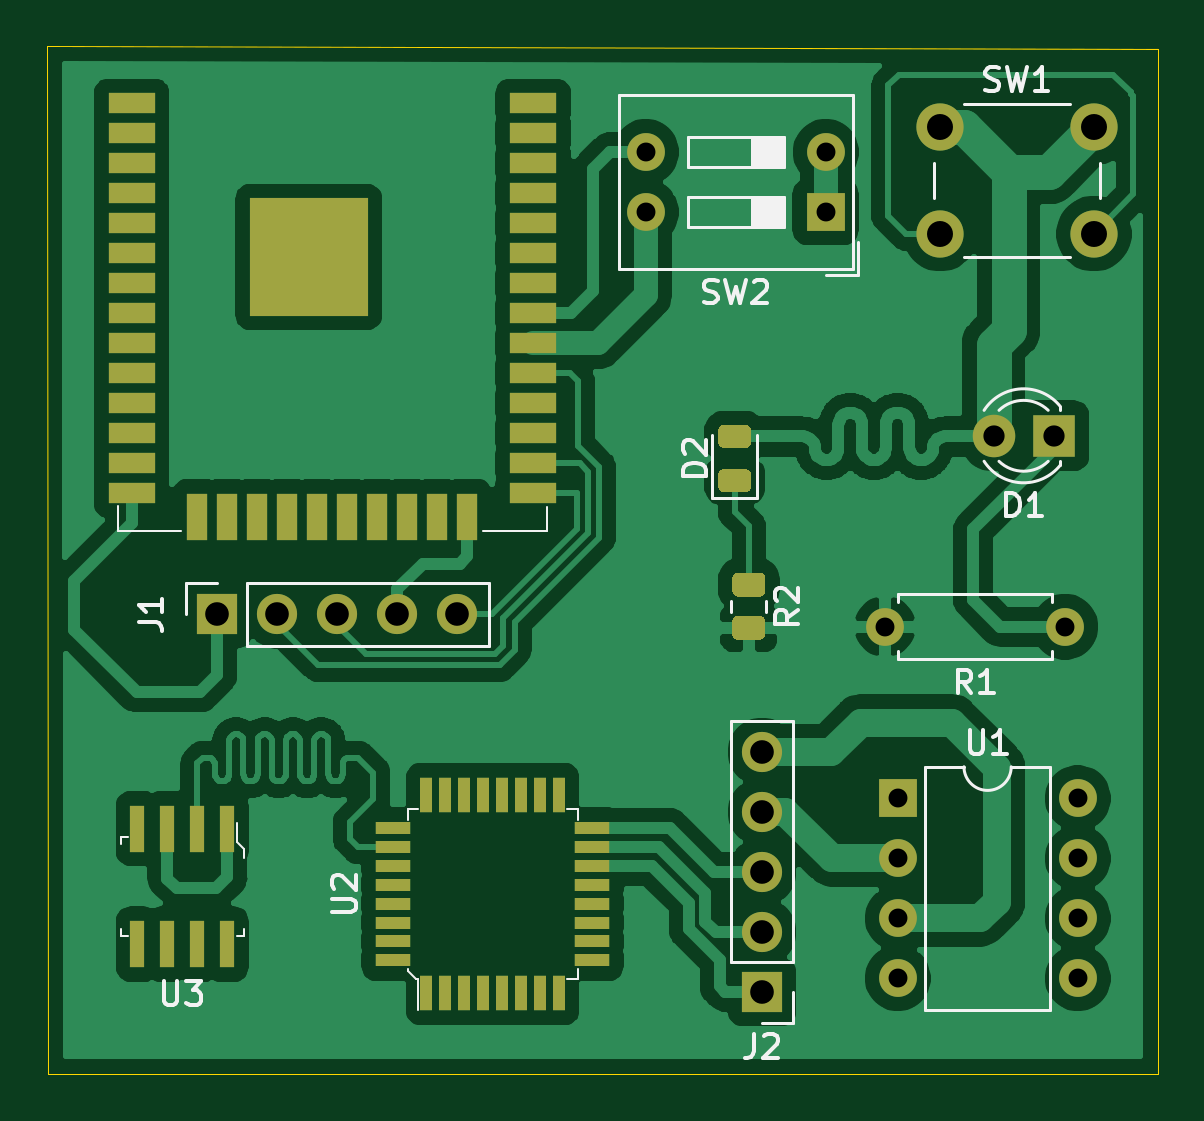
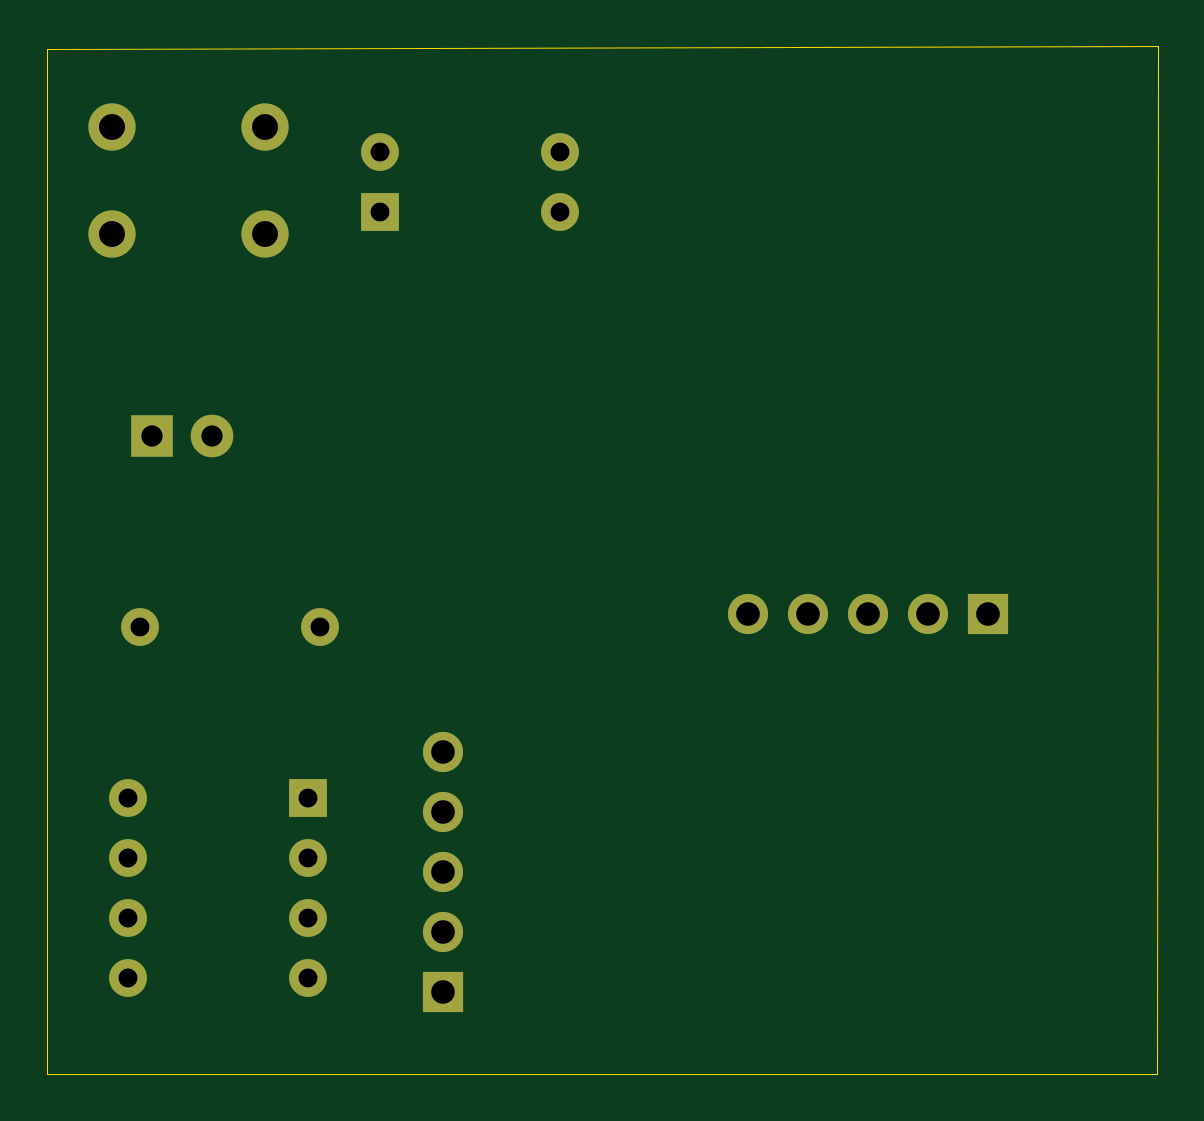
Circuit board: 11 layer files. Board 47.0 x 43.5 mm.
- bottom_copper: test CNC-B_Cu.gbl (2857 bytes)
- bottom_mask: test CNC-B_Mask.gbs (1597 bytes)
- paste: test CNC-B_Paste.gbp (459 bytes)
- bottom_silk: test CNC-B_SilkS.gbo (460 bytes)
- outline: test CNC-Edge_Cuts.gm1 (689 bytes)
- top_copper: test CNC-F_Cu.gtl (130844 bytes)
- top_mask: test CNC-F_Mask.gts (5229 bytes)
- paste: test CNC-F_Paste.gtp (4091 bytes)
- top_silk: test CNC-F_SilkS.gto (13322 bytes)
- drill: test CNC-NPTH.drl (269 bytes)
- drill: test CNC-PTH.drl (741 bytes)

=== bottom_copper: test CNC-B_Cu.gbl ===
%TF.GenerationSoftware,KiCad,Pcbnew,(5.1.8)-1*%
%TF.CreationDate,2021-01-31T12:31:16-05:00*%
%TF.ProjectId,test CNC,74657374-2043-44e4-932e-6b696361645f,rev?*%
%TF.SameCoordinates,Original*%
%TF.FileFunction,Copper,L2,Bot*%
%TF.FilePolarity,Positive*%
%FSLAX46Y46*%
G04 Gerber Fmt 4.6, Leading zero omitted, Abs format (unit mm)*
G04 Created by KiCad (PCBNEW (5.1.8)-1) date 2021-01-31 12:31:16*
%MOMM*%
%LPD*%
G01*
G04 APERTURE LIST*
%TA.AperFunction,ComponentPad*%
%ADD10R,1.800000X1.800000*%
%TD*%
%TA.AperFunction,ComponentPad*%
%ADD11C,1.800000*%
%TD*%
%TA.AperFunction,ComponentPad*%
%ADD12R,1.700000X1.700000*%
%TD*%
%TA.AperFunction,ComponentPad*%
%ADD13O,1.700000X1.700000*%
%TD*%
%TA.AperFunction,ComponentPad*%
%ADD14C,1.600000*%
%TD*%
%TA.AperFunction,ComponentPad*%
%ADD15O,1.600000X1.600000*%
%TD*%
%TA.AperFunction,ComponentPad*%
%ADD16C,2.000000*%
%TD*%
%TA.AperFunction,ComponentPad*%
%ADD17R,1.600000X1.600000*%
%TD*%
G04 APERTURE END LIST*
D10*
%TO.P,D1,1*%
%TO.N,Net-(D1-Pad1)*%
X149250400Y-61391800D03*
D11*
%TO.P,D1,2*%
%TO.N,Net-(D1-Pad2)*%
X146710400Y-61391800D03*
%TD*%
D12*
%TO.P,J1,1*%
%TO.N,Net-(J1-Pad1)*%
X113842800Y-68948300D03*
D13*
%TO.P,J1,2*%
%TO.N,Net-(J1-Pad2)*%
X116382800Y-68948300D03*
%TO.P,J1,3*%
%TO.N,Net-(J1-Pad3)*%
X118922800Y-68948300D03*
%TO.P,J1,4*%
%TO.N,Net-(J1-Pad4)*%
X121462800Y-68948300D03*
%TO.P,J1,5*%
%TO.N,Net-(J1-Pad5)*%
X124002800Y-68948300D03*
%TD*%
D12*
%TO.P,J2,1*%
%TO.N,Net-(J2-Pad1)*%
X136906000Y-84937600D03*
D13*
%TO.P,J2,2*%
%TO.N,Net-(J2-Pad2)*%
X136906000Y-82397600D03*
%TO.P,J2,3*%
%TO.N,Net-(J2-Pad3)*%
X136906000Y-79857600D03*
%TO.P,J2,4*%
%TO.N,Net-(J2-Pad4)*%
X136906000Y-77317600D03*
%TO.P,J2,5*%
%TO.N,Net-(J2-Pad5)*%
X136906000Y-74777600D03*
%TD*%
D14*
%TO.P,R1,1*%
%TO.N,Net-(D1-Pad1)*%
X149733000Y-69469000D03*
D15*
%TO.P,R1,2*%
%TO.N,GND*%
X142113000Y-69469000D03*
%TD*%
D16*
%TO.P,SW1,2*%
%TO.N,Net-(SW1-Pad2)*%
X144449800Y-52836200D03*
%TO.P,SW1,1*%
%TO.N,Net-(D1-Pad2)*%
X144449800Y-48336200D03*
%TO.P,SW1,2*%
%TO.N,Net-(SW1-Pad2)*%
X150949800Y-52836200D03*
%TO.P,SW1,1*%
%TO.N,Net-(D1-Pad2)*%
X150949800Y-48336200D03*
%TD*%
D17*
%TO.P,SW2,1*%
%TO.N,VCC*%
X139598400Y-51917600D03*
D15*
%TO.P,SW2,3*%
%TO.N,Net-(MOD1-Pad31)*%
X131978400Y-49377600D03*
%TO.P,SW2,2*%
%TO.N,VCC*%
X139598400Y-49377600D03*
%TO.P,SW2,4*%
%TO.N,Net-(MOD1-Pad30)*%
X131978400Y-51917600D03*
%TD*%
D17*
%TO.P,U1,1*%
%TO.N,Net-(U1-Pad1)*%
X142646400Y-76733400D03*
D15*
%TO.P,U1,5*%
%TO.N,Net-(U1-Pad5)*%
X150266400Y-84353400D03*
%TO.P,U1,2*%
%TO.N,Net-(J2-Pad4)*%
X142646400Y-79273400D03*
%TO.P,U1,6*%
%TO.N,Net-(U1-Pad6)*%
X150266400Y-81813400D03*
%TO.P,U1,3*%
%TO.N,Net-(J2-Pad5)*%
X142646400Y-81813400D03*
%TO.P,U1,7*%
%TO.N,Net-(U1-Pad7)*%
X150266400Y-79273400D03*
%TO.P,U1,4*%
%TO.N,Net-(U1-Pad4)*%
X142646400Y-84353400D03*
%TO.P,U1,8*%
%TO.N,Net-(U1-Pad8)*%
X150266400Y-76733400D03*
%TD*%
M02*

=== bottom_mask: test CNC-B_Mask.gbs ===
%TF.GenerationSoftware,KiCad,Pcbnew,(5.1.8)-1*%
%TF.CreationDate,2021-01-31T12:31:16-05:00*%
%TF.ProjectId,test CNC,74657374-2043-44e4-932e-6b696361645f,rev?*%
%TF.SameCoordinates,Original*%
%TF.FileFunction,Soldermask,Bot*%
%TF.FilePolarity,Negative*%
%FSLAX46Y46*%
G04 Gerber Fmt 4.6, Leading zero omitted, Abs format (unit mm)*
G04 Created by KiCad (PCBNEW (5.1.8)-1) date 2021-01-31 12:31:16*
%MOMM*%
%LPD*%
G01*
G04 APERTURE LIST*
%ADD10R,1.800000X1.800000*%
%ADD11C,1.800000*%
%ADD12R,1.700000X1.700000*%
%ADD13O,1.700000X1.700000*%
%ADD14C,1.600000*%
%ADD15O,1.600000X1.600000*%
%ADD16C,2.000000*%
%ADD17R,1.600000X1.600000*%
G04 APERTURE END LIST*
D10*
%TO.C,D1*%
X149250400Y-61391800D03*
D11*
X146710400Y-61391800D03*
%TD*%
D12*
%TO.C,J1*%
X113842800Y-68948300D03*
D13*
X116382800Y-68948300D03*
X118922800Y-68948300D03*
X121462800Y-68948300D03*
X124002800Y-68948300D03*
%TD*%
D12*
%TO.C,J2*%
X136906000Y-84937600D03*
D13*
X136906000Y-82397600D03*
X136906000Y-79857600D03*
X136906000Y-77317600D03*
X136906000Y-74777600D03*
%TD*%
D14*
%TO.C,R1*%
X149733000Y-69469000D03*
D15*
X142113000Y-69469000D03*
%TD*%
D16*
%TO.C,SW1*%
X144449800Y-52836200D03*
X144449800Y-48336200D03*
X150949800Y-52836200D03*
X150949800Y-48336200D03*
%TD*%
D17*
%TO.C,SW2*%
X139598400Y-51917600D03*
D15*
X131978400Y-49377600D03*
X139598400Y-49377600D03*
X131978400Y-51917600D03*
%TD*%
D17*
%TO.C,U1*%
X142646400Y-76733400D03*
D15*
X150266400Y-84353400D03*
X142646400Y-79273400D03*
X150266400Y-81813400D03*
X142646400Y-81813400D03*
X150266400Y-79273400D03*
X142646400Y-84353400D03*
X150266400Y-76733400D03*
%TD*%
M02*

=== paste: test CNC-B_Paste.gbp ===
%TF.GenerationSoftware,KiCad,Pcbnew,(5.1.8)-1*%
%TF.CreationDate,2021-01-31T12:31:16-05:00*%
%TF.ProjectId,test CNC,74657374-2043-44e4-932e-6b696361645f,rev?*%
%TF.SameCoordinates,Original*%
%TF.FileFunction,Paste,Bot*%
%TF.FilePolarity,Positive*%
%FSLAX46Y46*%
G04 Gerber Fmt 4.6, Leading zero omitted, Abs format (unit mm)*
G04 Created by KiCad (PCBNEW (5.1.8)-1) date 2021-01-31 12:31:16*
%MOMM*%
%LPD*%
G01*
G04 APERTURE LIST*
G04 APERTURE END LIST*
M02*

=== bottom_silk: test CNC-B_SilkS.gbo ===
%TF.GenerationSoftware,KiCad,Pcbnew,(5.1.8)-1*%
%TF.CreationDate,2021-01-31T12:31:16-05:00*%
%TF.ProjectId,test CNC,74657374-2043-44e4-932e-6b696361645f,rev?*%
%TF.SameCoordinates,Original*%
%TF.FileFunction,Legend,Bot*%
%TF.FilePolarity,Positive*%
%FSLAX46Y46*%
G04 Gerber Fmt 4.6, Leading zero omitted, Abs format (unit mm)*
G04 Created by KiCad (PCBNEW (5.1.8)-1) date 2021-01-31 12:31:16*
%MOMM*%
%LPD*%
G01*
G04 APERTURE LIST*
G04 APERTURE END LIST*
M02*

=== outline: test CNC-Edge_Cuts.gm1 ===
%TF.GenerationSoftware,KiCad,Pcbnew,(5.1.8)-1*%
%TF.CreationDate,2021-01-31T12:31:16-05:00*%
%TF.ProjectId,test CNC,74657374-2043-44e4-932e-6b696361645f,rev?*%
%TF.SameCoordinates,Original*%
%TF.FileFunction,Profile,NP*%
%FSLAX46Y46*%
G04 Gerber Fmt 4.6, Leading zero omitted, Abs format (unit mm)*
G04 Created by KiCad (PCBNEW (5.1.8)-1) date 2021-01-31 12:31:16*
%MOMM*%
%LPD*%
G01*
G04 APERTURE LIST*
%TA.AperFunction,Profile*%
%ADD10C,0.050000*%
%TD*%
G04 APERTURE END LIST*
D10*
X106680000Y-88392000D02*
X153670000Y-88392000D01*
X106654600Y-44907200D02*
X106680000Y-88392000D01*
X153670000Y-45008800D02*
X153670000Y-88392000D01*
X106654600Y-44907200D02*
X153670000Y-45008800D01*
M02*

=== top_copper: test CNC-F_Cu.gtl (130844 bytes, source omitted) ===
=== top_mask: test CNC-F_Mask.gts ===
%TF.GenerationSoftware,KiCad,Pcbnew,(5.1.8)-1*%
%TF.CreationDate,2021-01-31T12:31:16-05:00*%
%TF.ProjectId,test CNC,74657374-2043-44e4-932e-6b696361645f,rev?*%
%TF.SameCoordinates,Original*%
%TF.FileFunction,Soldermask,Top*%
%TF.FilePolarity,Negative*%
%FSLAX46Y46*%
G04 Gerber Fmt 4.6, Leading zero omitted, Abs format (unit mm)*
G04 Created by KiCad (PCBNEW (5.1.8)-1) date 2021-01-31 12:31:16*
%MOMM*%
%LPD*%
G01*
G04 APERTURE LIST*
%ADD10R,1.800000X1.800000*%
%ADD11C,1.800000*%
%ADD12R,1.700000X1.700000*%
%ADD13O,1.700000X1.700000*%
%ADD14R,2.000000X0.900000*%
%ADD15R,0.900000X2.000000*%
%ADD16R,5.000000X5.000000*%
%ADD17C,1.600000*%
%ADD18O,1.600000X1.600000*%
%ADD19C,2.000000*%
%ADD20R,1.600000X1.600000*%
%ADD21R,1.500000X0.550000*%
%ADD22R,0.550000X1.500000*%
%ADD23R,0.600000X2.000000*%
G04 APERTURE END LIST*
D10*
%TO.C,D1*%
X149250400Y-61391800D03*
D11*
X146710400Y-61391800D03*
%TD*%
%TO.C,D2*%
G36*
G01*
X136206550Y-63782000D02*
X135294050Y-63782000D01*
G75*
G02*
X135050300Y-63538250I0J243750D01*
G01*
X135050300Y-63050750D01*
G75*
G02*
X135294050Y-62807000I243750J0D01*
G01*
X136206550Y-62807000D01*
G75*
G02*
X136450300Y-63050750I0J-243750D01*
G01*
X136450300Y-63538250D01*
G75*
G02*
X136206550Y-63782000I-243750J0D01*
G01*
G37*
G36*
G01*
X136206550Y-61907000D02*
X135294050Y-61907000D01*
G75*
G02*
X135050300Y-61663250I0J243750D01*
G01*
X135050300Y-61175750D01*
G75*
G02*
X135294050Y-60932000I243750J0D01*
G01*
X136206550Y-60932000D01*
G75*
G02*
X136450300Y-61175750I0J-243750D01*
G01*
X136450300Y-61663250D01*
G75*
G02*
X136206550Y-61907000I-243750J0D01*
G01*
G37*
%TD*%
D12*
%TO.C,J1*%
X113842800Y-68948300D03*
D13*
X116382800Y-68948300D03*
X118922800Y-68948300D03*
X121462800Y-68948300D03*
X124002800Y-68948300D03*
%TD*%
D12*
%TO.C,J2*%
X136906000Y-84937600D03*
D13*
X136906000Y-82397600D03*
X136906000Y-79857600D03*
X136906000Y-77317600D03*
X136906000Y-74777600D03*
%TD*%
D14*
%TO.C,MOD1*%
X110219600Y-47320200D03*
D15*
X113004600Y-64830200D03*
X114274600Y-64830200D03*
X115544600Y-64830200D03*
X116814600Y-64830200D03*
X118084600Y-64830200D03*
X119354600Y-64830200D03*
X120624600Y-64830200D03*
X121894600Y-64830200D03*
X123164600Y-64830200D03*
X124434600Y-64830200D03*
D14*
X110219600Y-48590200D03*
X110219600Y-49860200D03*
X110219600Y-51130200D03*
X110219600Y-52400200D03*
X110219600Y-53670200D03*
X110219600Y-54940200D03*
X110219600Y-56210200D03*
X110219600Y-57480200D03*
X110219600Y-58750200D03*
X110219600Y-60020200D03*
X110219600Y-61290200D03*
X110219600Y-62560200D03*
X110219600Y-63830200D03*
X127219600Y-47320200D03*
X127219600Y-48590200D03*
X127219600Y-49860200D03*
X127219600Y-51130200D03*
X127219600Y-52400200D03*
X127219600Y-53670200D03*
X127219600Y-54940200D03*
X127219600Y-56210200D03*
X127219600Y-57480200D03*
X127219600Y-58750200D03*
X127219600Y-60020200D03*
X127219600Y-61290200D03*
X127219600Y-62560200D03*
X127219600Y-63830200D03*
D16*
X117719600Y-53820200D03*
%TD*%
D17*
%TO.C,R1*%
X149733000Y-69469000D03*
D18*
X142113000Y-69469000D03*
%TD*%
%TO.C,R2*%
G36*
G01*
X135897199Y-67180400D02*
X136797201Y-67180400D01*
G75*
G02*
X137047200Y-67430399I0J-249999D01*
G01*
X137047200Y-67955401D01*
G75*
G02*
X136797201Y-68205400I-249999J0D01*
G01*
X135897199Y-68205400D01*
G75*
G02*
X135647200Y-67955401I0J249999D01*
G01*
X135647200Y-67430399D01*
G75*
G02*
X135897199Y-67180400I249999J0D01*
G01*
G37*
G36*
G01*
X135897199Y-69005400D02*
X136797201Y-69005400D01*
G75*
G02*
X137047200Y-69255399I0J-249999D01*
G01*
X137047200Y-69780401D01*
G75*
G02*
X136797201Y-70030400I-249999J0D01*
G01*
X135897199Y-70030400D01*
G75*
G02*
X135647200Y-69780401I0J249999D01*
G01*
X135647200Y-69255399D01*
G75*
G02*
X135897199Y-69005400I249999J0D01*
G01*
G37*
%TD*%
D19*
%TO.C,SW1*%
X144449800Y-52836200D03*
X144449800Y-48336200D03*
X150949800Y-52836200D03*
X150949800Y-48336200D03*
%TD*%
D20*
%TO.C,SW2*%
X139598400Y-51917600D03*
D18*
X131978400Y-49377600D03*
X139598400Y-49377600D03*
X131978400Y-51917600D03*
%TD*%
D20*
%TO.C,U1*%
X142646400Y-76733400D03*
D18*
X150266400Y-84353400D03*
X142646400Y-79273400D03*
X150266400Y-81813400D03*
X142646400Y-81813400D03*
X150266400Y-79273400D03*
X142646400Y-84353400D03*
X150266400Y-76733400D03*
%TD*%
D21*
%TO.C,U2*%
X129701400Y-83597400D03*
D22*
X122701400Y-84997400D03*
X123501400Y-84997400D03*
X124301400Y-84997400D03*
X125101400Y-84997400D03*
X125901400Y-84997400D03*
X126701400Y-84997400D03*
X127501400Y-84997400D03*
X128301400Y-84997400D03*
D21*
X129701400Y-82797400D03*
X129701400Y-81997400D03*
X129701400Y-81197400D03*
X129701400Y-80397400D03*
X129701400Y-79597400D03*
X129701400Y-78797400D03*
X129701400Y-77997400D03*
D22*
X128301400Y-76597400D03*
X127501400Y-76597400D03*
X126701400Y-76597400D03*
X125901400Y-76597400D03*
X125101400Y-76597400D03*
X124301400Y-76597400D03*
X123501400Y-76597400D03*
X122701400Y-76597400D03*
D21*
X121301400Y-77997400D03*
X121301400Y-78797400D03*
X121301400Y-79597400D03*
X121301400Y-80397400D03*
X121301400Y-81197400D03*
X121301400Y-81997400D03*
X121301400Y-82797400D03*
X121301400Y-83597400D03*
%TD*%
D23*
%TO.C,U3*%
X114274600Y-78017200D03*
X113004600Y-78017200D03*
X110464600Y-78017200D03*
X110464600Y-82917200D03*
X111734600Y-82917200D03*
X113004600Y-82917200D03*
X114274600Y-82917200D03*
X111734600Y-78017200D03*
%TD*%
M02*

=== paste: test CNC-F_Paste.gtp ===
%TF.GenerationSoftware,KiCad,Pcbnew,(5.1.8)-1*%
%TF.CreationDate,2021-01-31T12:31:16-05:00*%
%TF.ProjectId,test CNC,74657374-2043-44e4-932e-6b696361645f,rev?*%
%TF.SameCoordinates,Original*%
%TF.FileFunction,Paste,Top*%
%TF.FilePolarity,Positive*%
%FSLAX46Y46*%
G04 Gerber Fmt 4.6, Leading zero omitted, Abs format (unit mm)*
G04 Created by KiCad (PCBNEW (5.1.8)-1) date 2021-01-31 12:31:16*
%MOMM*%
%LPD*%
G01*
G04 APERTURE LIST*
%ADD10R,2.000000X0.900000*%
%ADD11R,0.900000X2.000000*%
%ADD12R,5.000000X5.000000*%
%ADD13R,1.500000X0.550000*%
%ADD14R,0.550000X1.500000*%
%ADD15R,0.600000X2.000000*%
G04 APERTURE END LIST*
%TO.C,D2*%
G36*
G01*
X136206550Y-63782000D02*
X135294050Y-63782000D01*
G75*
G02*
X135050300Y-63538250I0J243750D01*
G01*
X135050300Y-63050750D01*
G75*
G02*
X135294050Y-62807000I243750J0D01*
G01*
X136206550Y-62807000D01*
G75*
G02*
X136450300Y-63050750I0J-243750D01*
G01*
X136450300Y-63538250D01*
G75*
G02*
X136206550Y-63782000I-243750J0D01*
G01*
G37*
G36*
G01*
X136206550Y-61907000D02*
X135294050Y-61907000D01*
G75*
G02*
X135050300Y-61663250I0J243750D01*
G01*
X135050300Y-61175750D01*
G75*
G02*
X135294050Y-60932000I243750J0D01*
G01*
X136206550Y-60932000D01*
G75*
G02*
X136450300Y-61175750I0J-243750D01*
G01*
X136450300Y-61663250D01*
G75*
G02*
X136206550Y-61907000I-243750J0D01*
G01*
G37*
%TD*%
D10*
%TO.C,MOD1*%
X110219600Y-47320200D03*
D11*
X113004600Y-64830200D03*
X114274600Y-64830200D03*
X115544600Y-64830200D03*
X116814600Y-64830200D03*
X118084600Y-64830200D03*
X119354600Y-64830200D03*
X120624600Y-64830200D03*
X121894600Y-64830200D03*
X123164600Y-64830200D03*
X124434600Y-64830200D03*
D10*
X110219600Y-48590200D03*
X110219600Y-49860200D03*
X110219600Y-51130200D03*
X110219600Y-52400200D03*
X110219600Y-53670200D03*
X110219600Y-54940200D03*
X110219600Y-56210200D03*
X110219600Y-57480200D03*
X110219600Y-58750200D03*
X110219600Y-60020200D03*
X110219600Y-61290200D03*
X110219600Y-62560200D03*
X110219600Y-63830200D03*
X127219600Y-47320200D03*
X127219600Y-48590200D03*
X127219600Y-49860200D03*
X127219600Y-51130200D03*
X127219600Y-52400200D03*
X127219600Y-53670200D03*
X127219600Y-54940200D03*
X127219600Y-56210200D03*
X127219600Y-57480200D03*
X127219600Y-58750200D03*
X127219600Y-60020200D03*
X127219600Y-61290200D03*
X127219600Y-62560200D03*
X127219600Y-63830200D03*
D12*
X117719600Y-53820200D03*
%TD*%
%TO.C,R2*%
G36*
G01*
X135897199Y-67180400D02*
X136797201Y-67180400D01*
G75*
G02*
X137047200Y-67430399I0J-249999D01*
G01*
X137047200Y-67955401D01*
G75*
G02*
X136797201Y-68205400I-249999J0D01*
G01*
X135897199Y-68205400D01*
G75*
G02*
X135647200Y-67955401I0J249999D01*
G01*
X135647200Y-67430399D01*
G75*
G02*
X135897199Y-67180400I249999J0D01*
G01*
G37*
G36*
G01*
X135897199Y-69005400D02*
X136797201Y-69005400D01*
G75*
G02*
X137047200Y-69255399I0J-249999D01*
G01*
X137047200Y-69780401D01*
G75*
G02*
X136797201Y-70030400I-249999J0D01*
G01*
X135897199Y-70030400D01*
G75*
G02*
X135647200Y-69780401I0J249999D01*
G01*
X135647200Y-69255399D01*
G75*
G02*
X135897199Y-69005400I249999J0D01*
G01*
G37*
%TD*%
D13*
%TO.C,U2*%
X129701400Y-83597400D03*
D14*
X122701400Y-84997400D03*
X123501400Y-84997400D03*
X124301400Y-84997400D03*
X125101400Y-84997400D03*
X125901400Y-84997400D03*
X126701400Y-84997400D03*
X127501400Y-84997400D03*
X128301400Y-84997400D03*
D13*
X129701400Y-82797400D03*
X129701400Y-81997400D03*
X129701400Y-81197400D03*
X129701400Y-80397400D03*
X129701400Y-79597400D03*
X129701400Y-78797400D03*
X129701400Y-77997400D03*
D14*
X128301400Y-76597400D03*
X127501400Y-76597400D03*
X126701400Y-76597400D03*
X125901400Y-76597400D03*
X125101400Y-76597400D03*
X124301400Y-76597400D03*
X123501400Y-76597400D03*
X122701400Y-76597400D03*
D13*
X121301400Y-77997400D03*
X121301400Y-78797400D03*
X121301400Y-79597400D03*
X121301400Y-80397400D03*
X121301400Y-81197400D03*
X121301400Y-81997400D03*
X121301400Y-82797400D03*
X121301400Y-83597400D03*
%TD*%
D15*
%TO.C,U3*%
X114274600Y-78017200D03*
X113004600Y-78017200D03*
X110464600Y-78017200D03*
X110464600Y-82917200D03*
X111734600Y-82917200D03*
X113004600Y-82917200D03*
X114274600Y-82917200D03*
X111734600Y-78017200D03*
%TD*%
M02*

=== top_silk: test CNC-F_SilkS.gto (13322 bytes, source omitted) ===
=== drill: test CNC-NPTH.drl ===
M48
; DRILL file {KiCad (5.1.8)-1} date 01/31/21 12:32:14
; FORMAT={-:-/ absolute / inch / decimal}
; #@! TF.CreationDate,2021-01-31T12:32:14-05:00
; #@! TF.GenerationSoftware,Kicad,Pcbnew,(5.1.8)-1
; #@! TF.FileFunction,NonPlated,1,2,NPTH
FMAT,2
INCH
%
G90
G05
T0
M30

=== drill: test CNC-PTH.drl ===
M48
; DRILL file {KiCad (5.1.8)-1} date 01/31/21 12:32:14
; FORMAT={-:-/ absolute / inch / decimal}
; #@! TF.CreationDate,2021-01-31T12:32:14-05:00
; #@! TF.GenerationSoftware,Kicad,Pcbnew,(5.1.8)-1
; #@! TF.FileFunction,Plated,1,2,PTH
FMAT,2
INCH
T1C0.0315
T2C0.0354
T3C0.0394
T4C0.0433
%
G90
G05
T1
X5.595Y-2.735
X5.895Y-2.735
X5.616Y-3.021
X5.616Y-3.121
X5.616Y-3.221
X5.616Y-3.321
X5.916Y-3.021
X5.916Y-3.121
X5.916Y-3.221
X5.916Y-3.321
X5.196Y-1.944
X5.196Y-2.044
X5.496Y-1.944
X5.496Y-2.044
T2
X5.776Y-2.417
X5.876Y-2.417
T3
X4.482Y-2.7145
X4.582Y-2.7145
X4.682Y-2.7145
X4.782Y-2.7145
X4.882Y-2.7145
X5.39Y-2.944
X5.39Y-3.044
X5.39Y-3.144
X5.39Y-3.244
X5.39Y-3.344
T4
X5.687Y-1.903
X5.687Y-2.0802
X5.9429Y-1.903
X5.9429Y-2.0802
T0
M30

